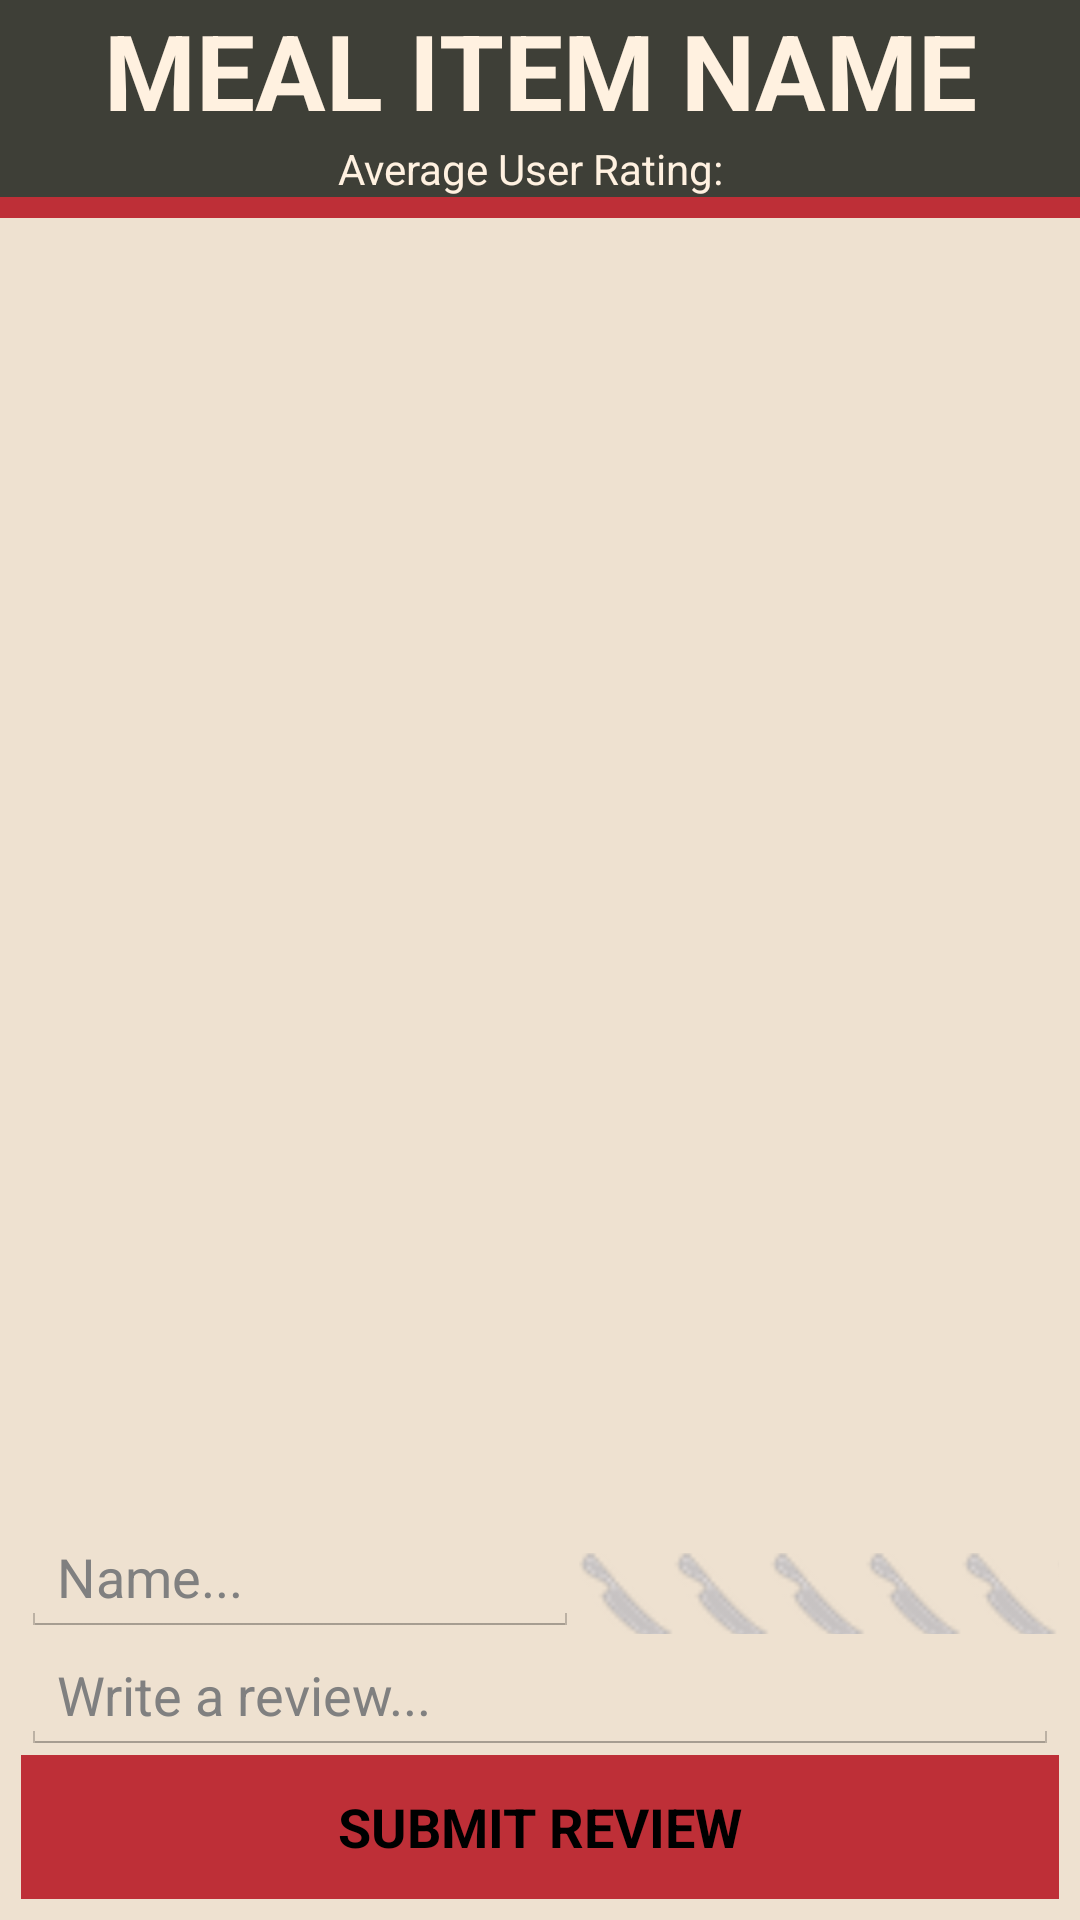

Here is an Android app screen rendered from its layout file. Give the layout XML and the strings, colors and styles it references.
<!-- AndroidManifest.xml: application theme android:Theme.Holo.Light.NoActionBar -->
<!-- res/layout/review_main.xml -->
<?xml version="1.0" encoding="utf-8"?>
<LinearLayout xmlns:android="http://schemas.android.com/apk/res/android"
                android:orientation="vertical"
                android:layout_width="match_parent"
                android:layout_height="match_parent"
                android:id="@+id/reviewlayout">
    <RelativeLayout android:id="@+id/relativeLayout2"
                    android:layout_width="match_parent"
                    android:layout_height="wrap_content"
                    android:background="@color/darkBackground_Color"
                    android:layout_centerHorizontal="true">
        <TextView android:id="@+id/reviewHeader_foodName"
                  android:layout_width="fill_parent"
                  android:layout_height="wrap_content"
                  android:text="MEAL ITEM NAME"
                  android:textSize="@dimen/reviewTitle_TextSize"
                  android:textStyle="bold"
                  android:textColor="@color/background_Color"
                  android:gravity="center"
                  android:layout_alignParentTop="true"
                  android:layout_alignParentLeft="true"/>
    </RelativeLayout>
    <TextView android:id="@+id/AverageUserRatingTextView" android:layout_width="fill_parent"
              android:layout_height="wrap_content" android:text="Average User Rating:  "
              android:textSize="@dimen/menuBar_CurrentMeal_TextSize"
              android:textColor="@color/background_Color" android:gravity="center" android:layout_alignParentTop="true"
              android:layout_alignParentLeft="true"
              android:background="@color/text_Color"/>
    <RelativeLayout android:id="@+id/relativeLayout"
                    android:layout_width="fill_parent"
                    android:layout_height="@dimen/menuBar_AccentHeight"
                    android:background="@color/secondary_Color"
                    android:layout_below="@+id/relativeLayout2"
                    android:layout_centerHorizontal="true"/>

    <ListView android:id="@+id/reviewslist"
              android:layout_width="wrap_content"
              android:layout_height="fill_parent"
              android:layout_weight="1"
              android:background="@color/trim_Color"
            />
    <RelativeLayout xmlns:android="http://schemas.android.com/apk/res/android" android:orientation="vertical"
                    android:id="@+id/relativeLayoutR"
                    android:layout_width="wrap_content"
                    android:layout_height="wrap_content"
                    android:background="@color/trim_Color"
                    android:padding="@dimen/review_Padding"
                    android:layout_below="@id/reviewslist"
                    android:layout_centerHorizontal="true">
        <Button
                android:layout_width="wrap_content"
                android:layout_height="wrap_content"
                android:text="@string/buttonSubmitReview"
                android:textStyle="bold"
                android:background="@color/secondary_Color"
                android:id="@+id/submitReviewButton"
                android:onClick="submitReview"
                android:layout_below="@+id/editReviewText" android:layout_alignParentLeft="true"
                android:layout_alignParentRight="true"/>
        <EditText
                android:layout_width="wrap_content"
                android:layout_height="wrap_content"
                android:id="@+id/editReviewText"
                android:inputType="textMultiLine"
                android:maxLines ="4"
                android:maxLength ="255"
                android:hint="@string/editWriteAReview"
                android:layout_below="@+id/enterNameEditText" android:layout_alignParentLeft="true"
                android:layout_alignParentRight="true"/>
        <EditText
                android:layout_width="wrap_content"
                android:layout_height="wrap_content"
                android:inputType="textPersonName"
                android:hint="@string/editTextName"
                android:ems="10"
                android:maxLength="15"
                android:id="@+id/enterNameEditText"
                android:layout_alignParentTop="true" android:layout_alignParentLeft="true"
                android:layout_toLeftOf="@+id/reviewRatingBar"/>
        <RatingBar
                android:layout_width="wrap_content"
                android:layout_height="29dp"
                android:id="@+id/reviewRatingBar"
                android:stepSize="1"
                android:numStars="5"
                style="@style/foodRatingBar"
                android:layout_alignBottom="@+id/enterNameEditText" android:layout_alignParentRight="true"/>
    </RelativeLayout>
</LinearLayout>
<!-- resources referenced by this layout -->
<resources>
  <color name="background_Color">#fffff1e0</color>
  <color name="darkBackground_Color">#ff3e3f37</color>
  <color name="secondary_Color">#be2f37</color>
  <color name="text_Color">#ff3e3f37</color>
  <color name="trim_Color">#ffeee1d0</color>
  <dimen name="menuBar_AccentHeight">7dp</dimen>
  <dimen name="menuBar_CurrentMeal_TextSize">14dp</dimen>
  <dimen name="reviewTitle_TextSize">35dp</dimen>
  <dimen name="review_Padding">7dp</dimen>
  <string name="buttonSubmitReview">SUBMIT REVIEW</string>
  <string name="editTextName">Name...</string>
  <string name="editWriteAReview">Write a review...</string>
  <style name="foodRatingBar" parent="@android:style/Widget.RatingBar">
          <item name="android:progressDrawable">@drawable/food_rating_bar</item>
          <item name="android:minHeight">27dip</item>
          <item name="android:maxHeight">27dip</item>
      </style>
  <!-- drawable food_rating_bar (drawable-ldpi) -->
  <?xml version="1.0" encoding="utf-8"?>
  <layer-list xmlns:android="http://schemas.android.com/apk/res/android">
      <item android:id="@android:id/background"
            android:drawable="@drawable/small_knife_gray"/>
  
      <item android:id="@android:id/secondaryProgress"
            android:drawable="@drawable/small_knife_gray"/>
  
      <item android:id="@android:id/secondaryProgress"
            android:drawable="@drawable/small_knife"/>
  </layer-list>
  <!-- drawable small_knife_gray: png bitmap (drawable-ldpi, 4261 bytes) -->
  <!-- drawable small_knife: png bitmap (drawable-ldpi, 4278 bytes) -->
</resources>
